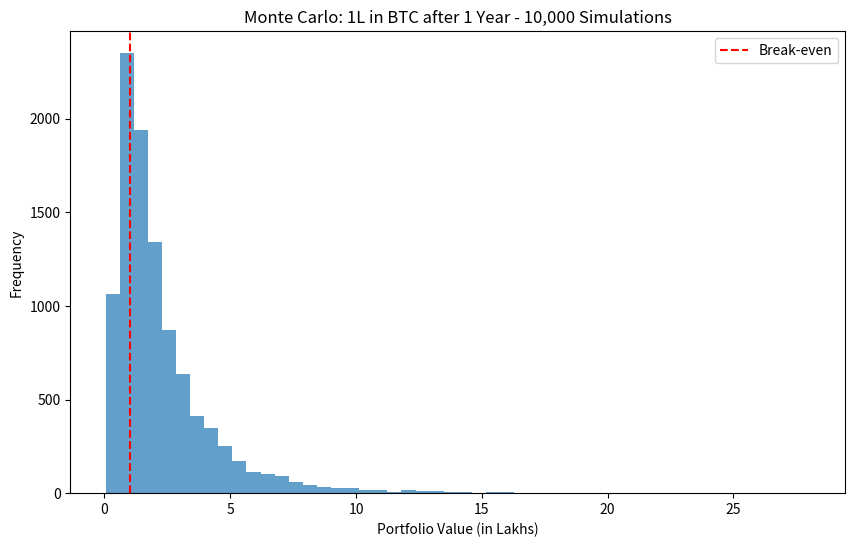

Write the Python code that produced this figure.

import numpy as np
import matplotlib.pyplot as plt

initial_capital = 100000
days = 252
simulations = 10000

daily_returns = 0.50 / 252
daily_vol = 0.80 / np.sqrt(252)

random_returns = np.random.normal(daily_returns, daily_vol, (days, simulations))
price_paths = initial_capital*np.exp(np.cumsum(random_returns, axis=0))
random_returns


final_values = price_paths[-1, :]


print("Median Outcome: ${np.median(final_values):,.0f}")
print(f"5% worst case VaR: ₹{np.percentile(final_values, 5):,.0f}")
print(f"Probability of >2L: {np.mean(final_values > 200000)*100:.1f}%")

plt.figure(figsize=(10,6))
plt.hist(final_values/100000, bins=50, alpha=0.7)
plt.axvline(1, color='red', linestyle='--', label='Break-even')
plt.xlabel('Portfolio Value (in Lakhs)')
plt.ylabel('Frequency')
plt.title("Monte Carlo: 1L in BTC after 1 Year - 10,000 Simulations")
plt.legend()
plt.show()
          
